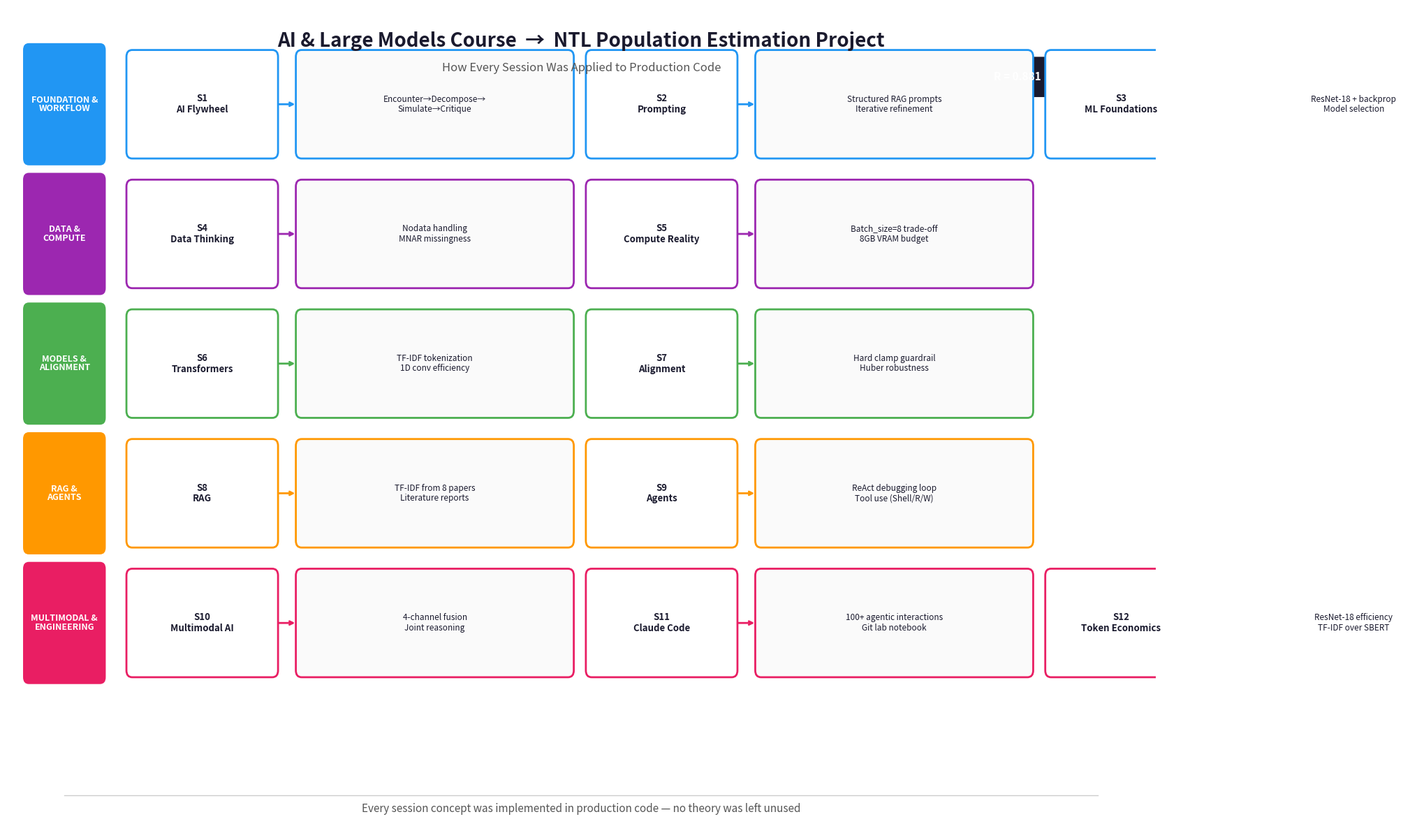

This chart was generated by the following Python code:
"""Generate a clean, complete flowchart where all 12 sessions fit perfectly."""

import matplotlib.pyplot as plt
from matplotlib.patches import FancyBboxPatch

plt.rcParams['font.family'] = 'sans-serif'
plt.rcParams['font.size'] = 9

fig, ax = plt.subplots(1, 1, figsize=(20, 12))
ax.set_xlim(0, 20)
ax.set_ylim(0, 12)
ax.axis('off')

# Title
ax.text(10, 11.5, 'AI & Large Models Course  →  NTL Population Estimation Project',
        fontsize=20, fontweight='bold', ha='center', va='center', color='#1a1a2e')
ax.text(10, 11.1, 'How Every Session Was Applied to Production Code',
        fontsize=12, ha='center', va='center', color='#555555')

# Result badge
badge = FancyBboxPatch((16.8, 10.7), 2.8, 0.55, boxstyle="round,pad=0.02,rounding_size=0.12",
                       facecolor='#1a1a2e', edgecolor='none')
ax.add_patch(badge)
ax.text(18.2, 10.98, 'R = 0.881  |  MAE = 2.24', fontsize=11, fontweight='bold',
        ha='center', va='center', color='white')

# Colors
colors = {
    'foundation': '#2196f3',
    'data': '#9c27b0',
    'model': '#4caf50',
    'rag_agent': '#ff9800',
    'multimodal': '#e91e63',
}

# Layout constants
left_margin = 0.3
label_w = 1.4
session_w = 2.6
app_w = 4.8
gap = 0.25
arrow_len = 0.35
row_h = 1.55
row_gap = 0.35
start_y = 9.8

rows = [
    ('FOUNDATION &\nWORKFLOW', colors['foundation'], [
        ('S1', 'AI Flywheel', 'Encounter→Decompose→\nSimulate→Critique'),
        ('S2', 'Prompting', 'Structured RAG prompts\nIterative refinement'),
        ('S3', 'ML Foundations', 'ResNet-18 + backprop\nModel selection'),
    ]),
    ('DATA &\nCOMPUTE', colors['data'], [
        ('S4', 'Data Thinking', 'Nodata handling\nMNAR missingness'),
        ('S5', 'Compute Reality', 'Batch_size=8 trade-off\n8GB VRAM budget'),
    ]),
    ('MODELS &\nALIGNMENT', colors['model'], [
        ('S6', 'Transformers', 'TF-IDF tokenization\n1D conv efficiency'),
        ('S7', 'Alignment', 'Hard clamp guardrail\nHuber robustness'),
    ]),
    ('RAG &\nAGENTS', colors['rag_agent'], [
        ('S8', 'RAG', 'TF-IDF from 8 papers\nLiterature reports'),
        ('S9', 'Agents', 'ReAct debugging loop\nTool use (Shell/R/W)'),
    ]),
    ('MULTIMODAL &\nENGINEERING', colors['multimodal'], [
        ('S10', 'Multimodal AI', '4-channel fusion\nJoint reasoning'),
        ('S11', 'Claude Code', '100+ agentic interactions\nGit lab notebook'),
        ('S12', 'Token Economics', 'ResNet-18 efficiency\nTF-IDF over SBERT'),
    ]),
]

def draw_box(ax, x, y, w, h, text, facecolor, edgecolor, fontsize=8.5, fw='normal', tc='#1a1a2e'):
    box = FancyBboxPatch((x, y), w, h, boxstyle="round,pad=0.02,rounding_size=0.1",
                         facecolor=facecolor, edgecolor=edgecolor, linewidth=2)
    ax.add_patch(box)
    ax.text(x + w/2, y + h/2, text, fontsize=fontsize, fontweight=fw,
            ha='center', va='center', color=tc, linespacing=1.15)

for row_idx, (group_label, group_color, sessions) in enumerate(rows):
    y = start_y - row_idx * (row_h + row_gap)
    n = len(sessions)
    
    # Group label
    banner = FancyBboxPatch((left_margin, y - 0.1), label_w, row_h + 0.2,
                            boxstyle="round,pad=0.02,rounding_size=0.1",
                            facecolor=group_color, edgecolor='none')
    ax.add_patch(banner)
    ax.text(left_margin + label_w/2, y + row_h/2, group_label, fontsize=9, fontweight='bold',
            ha='center', va='center', color='white', linespacing=0.95)
    
    # Session + app pairs
    base_x = left_margin + label_w + 0.4
    for i, (snum, stitle, app) in enumerate(sessions):
        x = base_x + i * (session_w + arrow_len + app_w + gap)
        
        # Session box
        session_text = f'{snum}\n{stitle}'
        draw_box(ax, x, y, session_w, row_h, session_text, 'white', group_color,
                 fontsize=9.5, fw='bold')
        
        # Arrow
        ax.annotate('', xy=(x + session_w + arrow_len, y + row_h/2),
                    xytext=(x + session_w, y + row_h/2),
                    arrowprops=dict(arrowstyle='->', color=group_color, lw=2))
        
        # Application box
        app_x = x + session_w + arrow_len
        draw_box(ax, app_x, y, app_w, row_h, app, '#fafafa', group_color, fontsize=8.5)

# Footer
ax.plot([1, 19], [0.45, 0.45], color='#cccccc', lw=1)
ax.text(10, 0.25, 'Every session concept was implemented in production code — no theory was left unused',
        fontsize=11, ha='center', va='center', color='#555555', style='italic')

plt.tight_layout()
plt.savefig('E:\\Private\\Lectures\\AI\\AI Application\\paklight-pop\\outputs\\course_flowchart_final.png',
            dpi=300, bbox_inches='tight', facecolor='white', edgecolor='none')
plt.close()
print('Final flowchart saved!')
